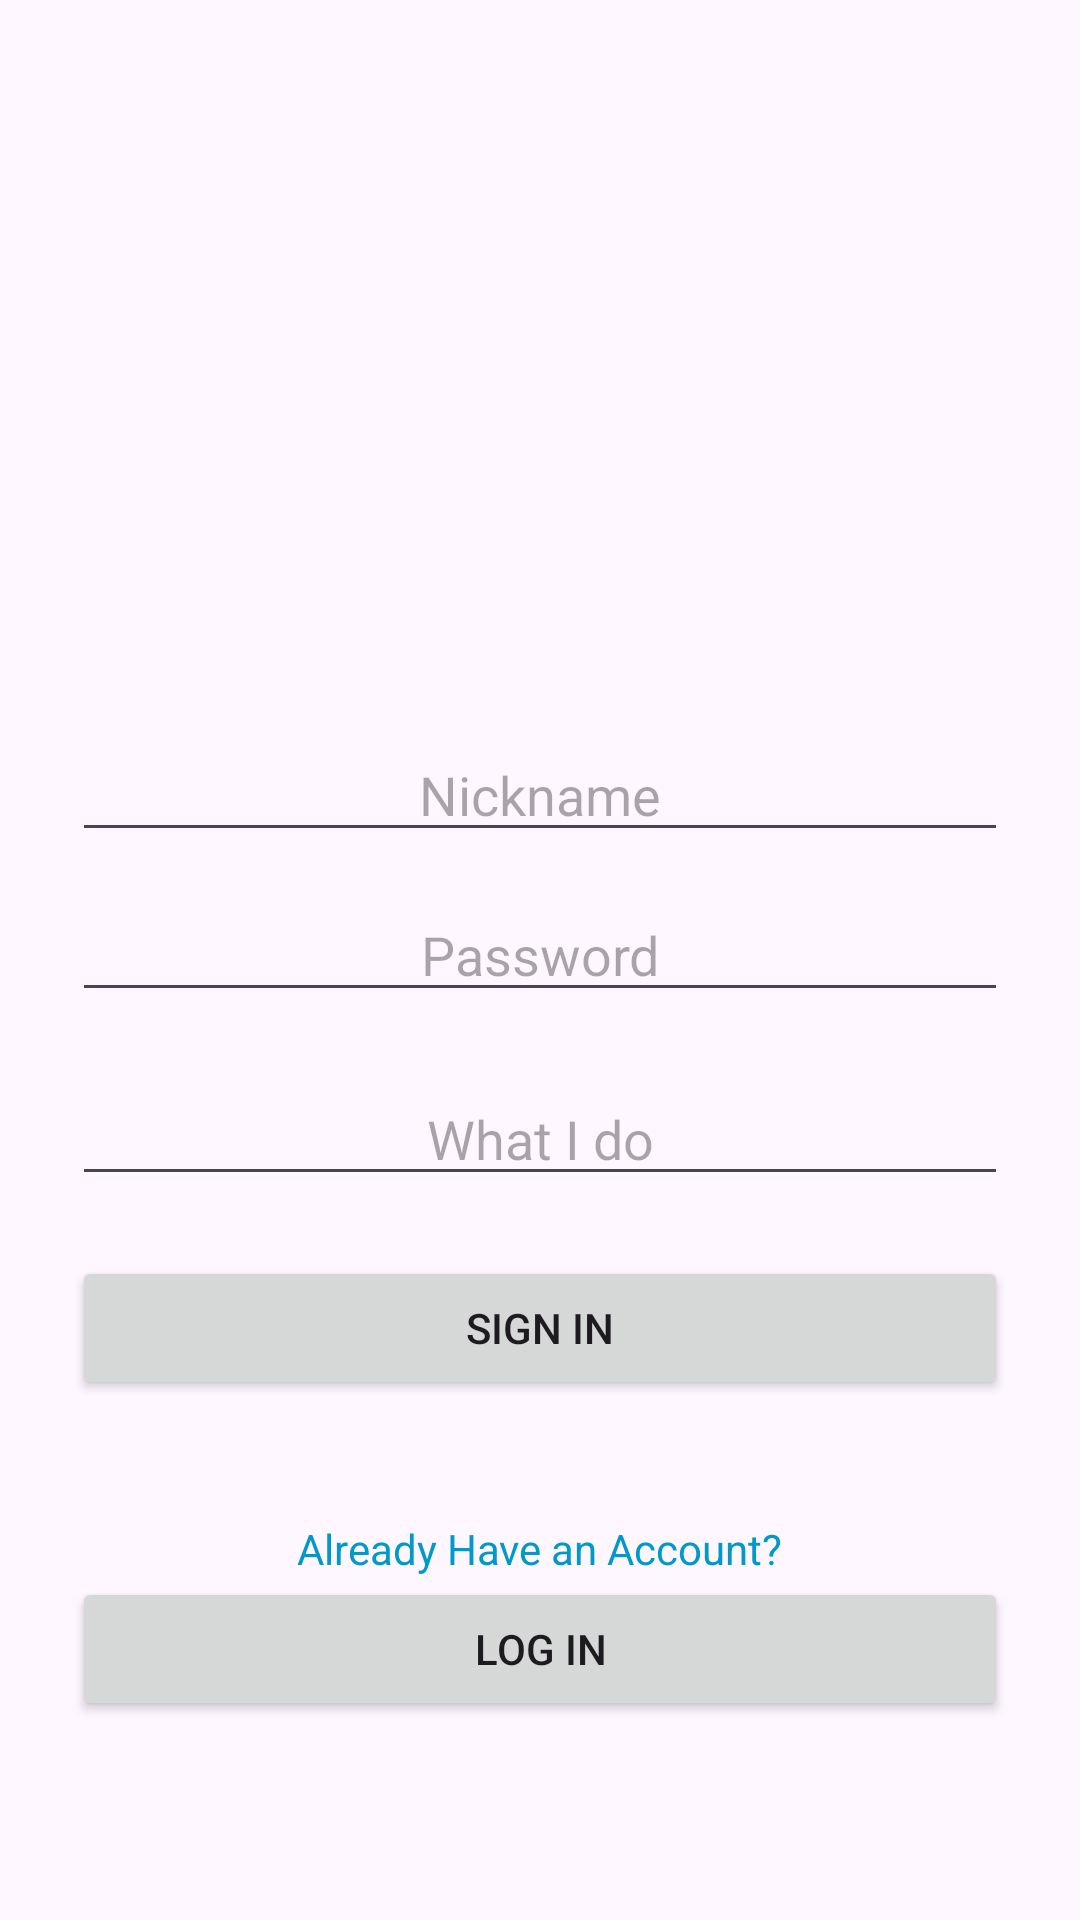

The Android layout XML behind this screen, and the referenced resources:
<!-- AndroidManifest.xml: application theme Theme.AndroidMessengerApp -->
<!-- res/layout/fragment_register.xml -->
<?xml version="1.0" encoding="utf-8"?>
<androidx.constraintlayout.widget.ConstraintLayout
    xmlns:android="http://schemas.android.com/apk/res/android"
    xmlns:app="http://schemas.android.com/apk/res-auto"
    android:layout_width="match_parent"
    android:layout_height="match_parent"
    android:padding="24dp">

    <LinearLayout
        android:id="@+id/loginContainer"
        android:layout_width="match_parent"
        android:layout_height="wrap_content"
        android:orientation="vertical"
        android:gravity="center_horizontal"
        app:layout_constraintTop_toTopOf="parent"
        app:layout_constraintBottom_toBottomOf="parent"
        app:layout_constraintStart_toStartOf="parent"
        app:layout_constraintEnd_toEndOf="parent">

        <ImageView
            android:id="@+id/imgAvatar"
            android:layout_width="200dp"
            android:layout_height="200dp"
            android:src="@drawable/avatar_image_placeholder"
            android:contentDescription="@string/placeholder_batman_image"/>

        <EditText
            android:id="@+id/etNickname"
            android:layout_width="match_parent"
            android:layout_height="wrap_content"
            android:autofillHints=""
            android:hint="@string/nickname"
            android:gravity="center"
            android:inputType="textPersonName"
            android:layout_marginBottom="12dp" />

        <EditText
            android:id="@+id/etPassword"
            android:layout_width="match_parent"
            android:layout_height="wrap_content"
            android:autofillHints=""
            android:hint="@string/password"
            android:gravity="center"
            android:inputType="textPassword"
            android:layout_marginBottom="20dp" />
        <EditText
            android:id="@+id/etWhatIDo"
            android:layout_width="match_parent"
            android:layout_height="wrap_content"
            android:hint="@string/what_i_do"
            android:gravity="center"
            android:layout_marginBottom="20dp" />

        <Button
            android:id="@+id/btnSignIn"
            android:layout_width="match_parent"
            android:layout_height="wrap_content"
            android:text="@string/sign_in"
            android:layout_marginBottom="24dp" />

        <TextView
            android:id="@+id/notRegistered"
            android:layout_width="wrap_content"
            android:layout_height="wrap_content"
            android:text="@string/already_have_an_account"
            android:textColor="@android:color/holo_blue_dark"
            app:layout_constraintBottom_toTopOf="@id/btnSignUp"
            app:layout_constraintStart_toStartOf="parent"
            app:layout_constraintEnd_toEndOf="parent"
            android:layout_marginTop="16dp"/>
        <Button
            android:id="@+id/LogIn"
            android:layout_width="match_parent"
            android:layout_height="wrap_content"
            android:text="@string/log_in"
            android:layout_marginBottom="24dp" />

    </LinearLayout>

</androidx.constraintlayout.widget.ConstraintLayout>
<!-- resources referenced by this layout -->
<resources>
  <string name="already_have_an_account">Already Have an Account?</string>
  <string name="log_in">Log In</string>
  <string name="nickname">Nickname</string>
  <string name="password">Password</string>
  <string name="placeholder_batman_image" />
  <string name="sign_in">Sign In</string>
  <string name="what_i_do">What I do</string>
  <style name="Theme.AndroidMessengerApp" parent="Base.Theme.AndroidMessengerApp" />
  <style name="Base.Theme.AndroidMessengerApp" parent="Theme.Material3.DayNight.NoActionBar">
          
          
      </style>
</resources>
